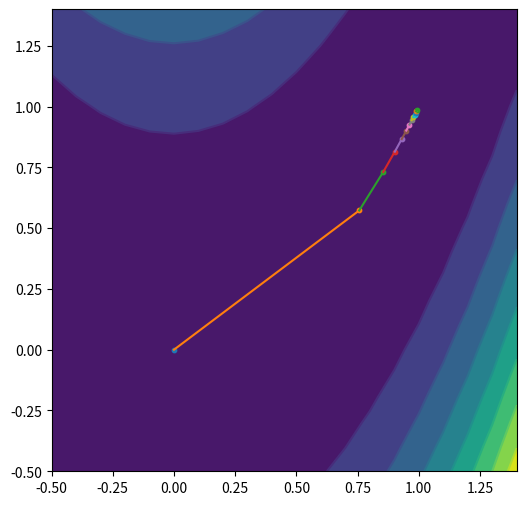

Here is the Python script that generated this plot:
import numpy as np
import matplotlib.pyplot as plt

def Rosenbrock(x):
    return 100*(x[0]**2.0 - x[1])**2.0 + (x[0] - 1)**2

def RosenbrockGradient(x):
    gradX1 = 400 * x[0] * (x[0]**2 - x[1]) + 2*(x[0] - 1)
    gradX2 = -200 * (x[0]**2 - x[1])  
    grad = np.array([gradX1, gradX2])
    return grad

def Armijo(x, grad):
    c = 0.1
    tau = 1
    x1 = x[0] - tau * grad[0]
    x2 = x[1] - tau * grad[1]
    nextX = np.array([x1, x2])

    while Rosenbrock(nextX) > Rosenbrock(x) + (c * tau) * np.dot(grad, grad):
        tau *= 0.5
        x1 = x[0] - tau * grad[0]
        x2 = x[1] - tau * grad[1]
        nextX = np.array([x1, x2])

    alpha = tau
    return alpha

def LineSearch(x0):
    pointList = x0

    iter = 1
    maxIter = 5000
    
    x = x0
    error = 10
    tolerance = 0.01

    while (iter < maxIter) and (error > tolerance):
        grad = RosenbrockGradient(x)
        error = np.linalg.norm(grad)

        alpha = Armijo(x, grad)

        X0 = x[0] - alpha * grad[0]
        X1 = x[1] - alpha * grad[1]
        x = np.array([X0, X1])

        iter += 1
        pointList = np.row_stack((pointList, x))

        print("Iteration: ", iter, ", Error", error, ", Local Minimum: ", x)

    return x, pointList

if __name__ == '__main__':
    x0 = np.array([0, 0])
    globalMinimum, pointList = LineSearch(x0)

    x = np.arange(-0.5, 1.5, 0.1)
    y = np.arange(-0.5, 1.5, 0.1)
    X, Y = np.meshgrid(x, y)
    Z = 100*(X**2.0 - Y)**2.0 + (X - 1)**2
    
    plt.figure(figsize=(6, 6))
    plt.contourf(X, Y, Z)
    plt.contour(X, Y, Z)

    lastI = 0
    for i in range(pointList.shape[0] - 1):
        
        if i % 300 == 0:
            plt.scatter(pointList[i, 0], pointList[i, 1], s=10)
            
            xAxis = np.array([pointList[lastI, 0], pointList[i, 0]])
            yAxis = np.array([pointList[lastI, 1], pointList[i, 1]])
            lastI = i
            
            plt.plot(xAxis, yAxis)
            plt.pause(0.1)
            
    plt.show()